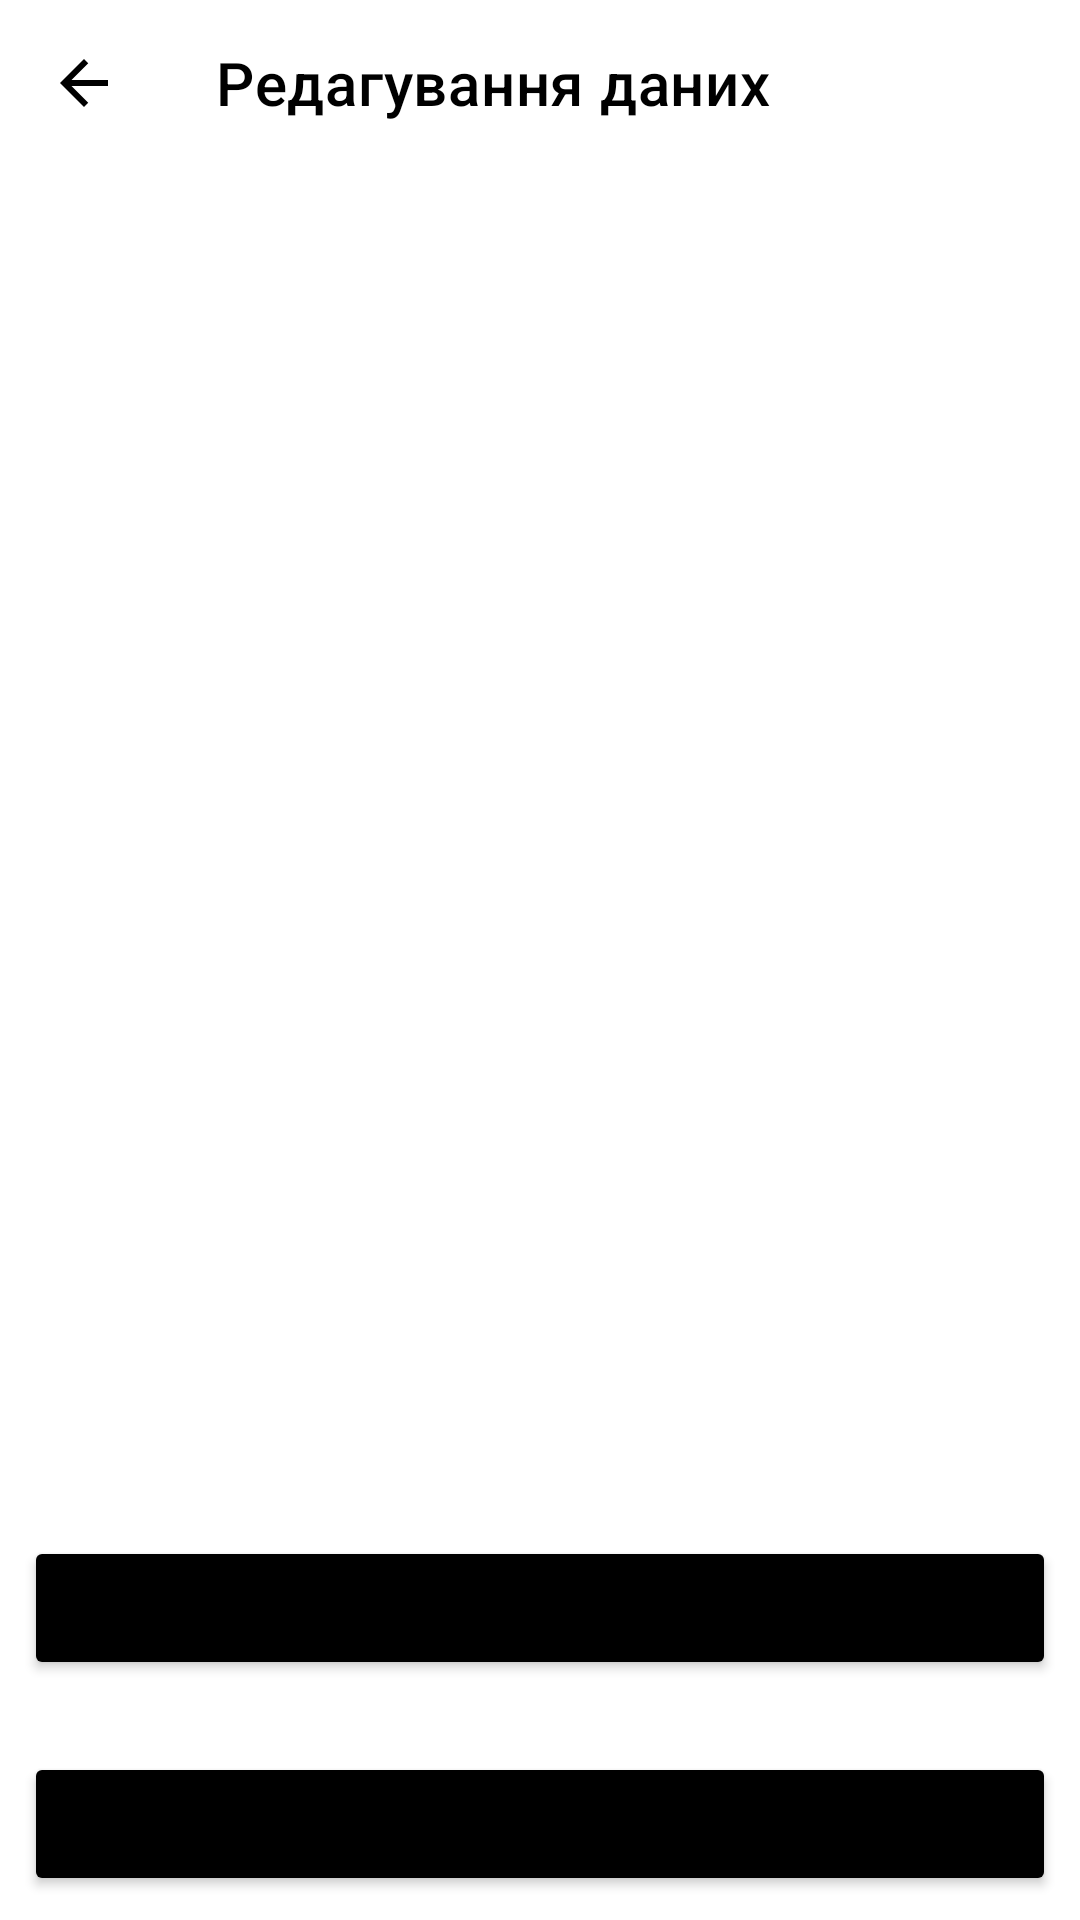

Here is an Android app screen rendered from its layout file. Give the layout XML and the strings, colors and styles it references.
<!-- AndroidManifest.xml: application theme Theme.Cocktail -->
<!-- res/layout/fragment_test.xml -->
<?xml version="1.0" encoding="utf-8"?>
<androidx.constraintlayout.widget.ConstraintLayout xmlns:android="http://schemas.android.com/apk/res/android"
    xmlns:app="http://schemas.android.com/apk/res-auto"
    xmlns:tools="http://schemas.android.com/tools"
    android:layout_width="match_parent"
    android:layout_height="match_parent">



    <androidx.appcompat.widget.Toolbar
        android:id="@+id/toolbarTest"
        android:layout_width="match_parent"
        android:layout_height="55dp"
        android:background="@color/light100"
        android:elevation="2dp"
        app:layout_constraintEnd_toEndOf="parent"
        app:layout_constraintStart_toStartOf="parent"
        app:layout_constraintTop_toTopOf="parent"
        app:navigationIcon="@drawable/back"
        app:title="Редагування даних"
        app:titleTextColor="@color/black" />


    <Button
        android:id="@+id/id_btn_button_rv"
        android:layout_width="match_parent"
        android:layout_height="wrap_content"
        android:layout_marginBottom="8dp"
        android:text="@string/start"
        android:layout_marginStart="8dp"
        android:layout_marginEnd="8dp"
        android:backgroundTint="@color/black"
        app:layout_constraintBottom_toBottomOf="parent"
        app:layout_constraintEnd_toEndOf="parent"
        app:layout_constraintStart_toStartOf="parent" />

    <Button
        android:id="@+id/id_btn_button_rv_two"
        android:layout_width="match_parent"
        android:layout_height="wrap_content"
        android:layout_marginBottom="80dp"
        android:text="@string/start"
        android:layout_marginStart="8dp"
        android:layout_marginEnd="8dp"
        android:backgroundTint="@color/black"
        app:layout_constraintBottom_toBottomOf="parent"
        app:layout_constraintEnd_toEndOf="parent"
        app:layout_constraintStart_toStartOf="parent" />


    <androidx.recyclerview.widget.RecyclerView
        android:id="@+id/rc_view"
        android:layout_width="0dp"
        android:layout_height="0dp"
        app:layout_constraintBottom_toBottomOf="parent"
        app:layout_constraintEnd_toEndOf="parent"
        app:layout_constraintStart_toStartOf="parent"
        app:layout_constraintTop_toBottomOf="@+id/toolbarTest" />


</androidx.constraintlayout.widget.ConstraintLayout>
<!-- resources referenced by this layout -->
<resources>
  <color name="black">#FF000000</color>
  <!-- drawable back (drawable-v24) -->
  <vector xmlns:android="http://schemas.android.com/apk/res/android"
      android:width="24dp"
      android:height="24dp"
      android:viewportWidth="24"
      android:viewportHeight="24"
      android:tint="@color/black"
      android:alpha="1">
    <path
        android:fillColor="@color/black"
        android:pathData="M20,11H7.83l5.59,-5.59L12,4l-8,8 8,8 1.41,-1.41L7.83,13H20v-2z"/>
  </vector>
  <style name="Theme.Cocktail" parent="Theme.MaterialComponents.DayNight.NoActionBar">
          
          <item name="colorPrimary">@color/purple_500</item>
          <item name="colorPrimaryVariant">@color/purple_700</item>
          <item name="colorOnPrimary">@color/white</item>
          
          <item name="colorSecondary">@color/teal_200</item>
          <item name="colorSecondaryVariant">@color/teal_700</item>
          <item name="colorOnSecondary">@color/black</item>
          
          <item name="android:statusBarColor" tools:targetApi="l">?attr/colorPrimaryVariant</item>
          
      </style>
  <color name="purple_500">#FF6200EE</color>
  <color name="purple_700">#FF3700B3</color>
  <color name="white">#FFFFFF</color>
  <color name="teal_200">#FF03DAC5</color>
  <color name="teal_700">#FF018786</color>
</resources>
